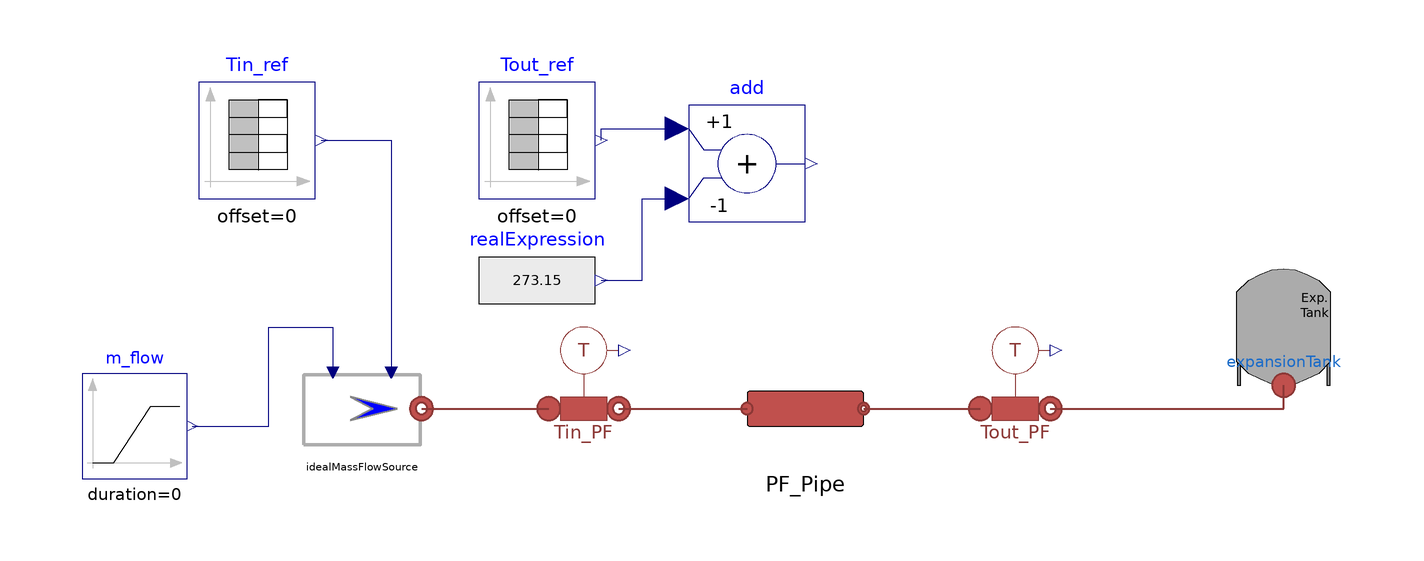

Above is the diagram view of the following Modelica model: its components placed by their Placement annotations and its connect equations drawn as lines.

model PF_PipeTest_realdata
    "Test of the Plug Flow Pipe used to reproduce the test in the paper from Sartor and Dewallef"
    extends Modelica.Icons.Example;
    parameter Real time_ref[:] = {0, 0.91, 2.72, 4.53, 6.34, 8.16, 9.97, 13.6,
  19.03,
  30.82,
  35.35,
  59.82,
  73.41,
  87.92,
  116.92,
  127.79,
  138.67,
  141.39,
  145.92,
  151.36,
  154.98,
  157.7,
  161.33,
  162.24,
  164.95,
  168.58,
  173.11,
  177.64,
  182.18,
  185.8,
  192.15,
  198.49,
  202.11,
  205.74,
  211.18,
  216.62,
  222.96,
  230.21,
  236.56,
  245.62,
  251.06,
  254.68,
  267.37,
  274.62,
  275.53,
  292.75,
  296.37,
  314.5,
  318.13,
  334.44,
  341.69,
  361.63,
  385.2,
  403.32,
  405.14,
  420.54,
  430.51,
  450.45,
  475.83,
  495.77,
  519.34,
  539.27,
  564.65,
  584.59,
  588.22};

    parameter Real Tinref[:] = {20.115+273.15, 20.115+273.15,
  23.931+273.15,
  27.748+273.15,
  31.565+273.15,
  35.382+273.15,
  39.198+273.15,
  43.015+273.15,
  46.832+273.15,
  49.819+273.15,
  50.344+273.15,
  51.689+273.15,
  52.023+273.15,
  52.222+273.15,
  52.328+273.15,
  52.328+273.15,
  52.323+273.15,
  52.322+273.15,
  52.321+273.15,
  52.321+273.15,
  52.322+273.15,
  52.324+273.15,
  52.327+273.15,
  52.328+273.15,
  52.332+273.15,
  52.339+273.15,
  52.349+273.15,
  52.362+273.15,
  52.377+273.15,
  52.391+273.15,
  52.417+273.15,
  52.446+273.15,
  52.463+273.15,
  52.481+273.15,
  52.508+273.15,
  52.535+273.15,
  52.565+273.15,
  52.594+273.15,
  52.615+273.15,
  52.632+273.15,
  52.634+273.15,
  52.631+273.15,
  52.598+273.15,
  52.57+273.15,
  52.566+273.15,
  52.494+273.15,
  52.481+273.15,
  52.444+273.15,
  52.442+273.15,
  52.459+273.15,
  52.481+273.15,
  52.573+273.15,
  52.634+273.15,
  52.576+273.15,
  52.568+273.15,
  52.501+273.15,
  52.481+273.15,
  52.525+273.15,
  52.634+273.15,
  52.655+273.15,
  52.634+273.15,
  52.626+273.15,
  52.634+273.15,
  52.64+273.15,
  52.641+273.15};


    parameter Real Toutref[:] = {
  291.432,
  291.432,
  291.438,
  291.444,
  291.45,
  291.455,
  291.461,
  291.472,
  291.486,
  291.509,
  291.513,
  291.509,
  291.501,
  291.509,
  291.558,
  291.585,
  291.814,
  292.654,
  293.57,
  294.562,
  296.089,
  297.158,
  298.303,
  298.544,
  299.295,
  300.593,
  301.814,
  303.57,
  305.173,
  307.387,
  309.6,
  312.043,
  313.952,
  314.742,
  315.784,
  317.31,
  318.532,
  319.829,
  320.898,
  321.967,
  322.546,
  322.883,
  323.799,
  324.104,
  324.41,
  324.868,
  324.912,
  325.02,
  325.02,
  325.173,
  325.262,
  325.478,
  325.213,
  325.326,
  325.478,
  325.555,
  325.52,
  325.478,
  325.554,
  325.631,
  325.666,
  325.631,
  325.54,
  325.478,
  325.631};

    MultiEnergySystem.DistrictHeatingNetwork.Sources.IdealMassFlowSource idealMassFlowSource(
      allowFlowReversal=true,
      use_in_m_flow=true,
      use_in_T=true,
      mflownom=1.67,
      Tnom(displayUnit="K") = 38 + 273.15)                                                   annotation (
        Placement(visible=true, transformation(
          origin={-66,54},
          extent={{-10,-10},{10,10}},
          rotation=0)));
    MultiEnergySystem.DistrictHeatingNetwork.Components.ExpansionTank expansionTank(
        allowFlowReversal=true, T=287.15)                                           annotation (Placement(
          visible=true, transformation(
          origin={92,68},
          extent={{-10,-10},{10,10}},
          rotation=0)));
    MultiEnergySystem.DistrictHeatingNetwork.Components.Pipes.pipePF PF_Pipe(
      allowFlowReversal=true,
      m_flow_nominal=1.67,
      m_flow_start=0.58,
      pin_start=100000,
      D=0.0508,
      L=39,
      H=0,
      tIns=0.013,
      lambdaIns=0.04,
      t=0.004,
      rhom(displayUnit="kg/m3") = 8000,
      T_start(displayUnit="degC") = 291.432,
      T_start_m(displayUnit="degC") = 291.432,
      cpm=500) annotation (Placement(visible=true, transformation(
          origin={10,54},
          extent={{-10,-10},{10,10}},
          rotation=0)));
    MultiEnergySystem.DistrictHeatingNetwork.Sensors.IdealTemperatureSensor Tout_PF
      annotation (Placement(visible=true, transformation(
          origin={46,58},
          extent={{-10,-10},{10,10}},
          rotation=0)));
    Modelica.Blocks.Sources.Ramp m_flow(
      duration=0,
      height=0,
      offset=0.58,
      startTime=10) annotation (Placement(visible=true, transformation(
          origin={-105,51},
          extent={{-9,-9},{9,9}},
          rotation=0)));
    MultiEnergySystem.DistrictHeatingNetwork.Sensors.IdealTemperatureSensor Tin_PF
      annotation (Placement(visible=true, transformation(
          origin={-28,58},
          extent={{-10,-10},{10,10}},
          rotation=0)));
    Modelica.Blocks.Sources.TimeTable Tin_ref(table=[time_ref,Tinref])
      annotation (Placement(transformation(extent={{-94,90},{-74,110}})));
    Modelica.Blocks.Sources.TimeTable Tout_ref(table=[time_ref,Toutref])
      annotation (Placement(transformation(extent={{-46,90},{-26,110}})));
    Modelica.Blocks.Math.Add add(k2=-1)
      annotation (Placement(transformation(extent={{-10,86},{10,106}})));
    Modelica.Blocks.Sources.RealExpression realExpression(y=273.15)
      annotation (Placement(transformation(extent={{-46,66},{-26,86}})));
  equation
    connect(PF_Pipe.outlet, Tout_PF.inlet) annotation (Line(
        points={{20,54},{40,54}},
        color={140,56,54},
        thickness=0.5));
    connect(Tout_PF.outlet, expansionTank.inlet) annotation (Line(
        points={{52,54},{92,54},{92,58}},
        color={140,56,54},
        thickness=0.5));
    connect(m_flow.y, idealMassFlowSource.in_m_flow) annotation (Line(points={{-95.1,
            51},{-82,51},{-82,68},{-71,68},{-71,60.2}},       color={0,0,127}));
    connect(idealMassFlowSource.outlet, Tin_PF.inlet) annotation (Line(
        points={{-55.8,54},{-34,54}},
        color={140,56,54},
        thickness=0.5));
    connect(Tin_PF.outlet, PF_Pipe.inlet) annotation (Line(
        points={{-22,54},{0,54}},
        color={140,56,54},
        thickness=0.5));
    connect(Tin_ref.y, idealMassFlowSource.in_T) annotation (Line(points={{-73,100},
            {-61,100},{-61,60.2}}, color={0,0,127}));
    connect(Tout_ref.y, add.u1) annotation (Line(points={{-25,100},{-25,102},{
            -12,102}}, color={0,0,127}));
    connect(realExpression.y, add.u2) annotation (Line(points={{-25,76},{-18,76},
            {-18,90},{-12,90}}, color={0,0,127}));
    annotation (
      Diagram(coordinateSystem(extent={{-100,0},{100,100}})), experiment(StopTime=
            590, __Dymola_Algorithm="Dassl"));
  end PF_PipeTest_realdata;